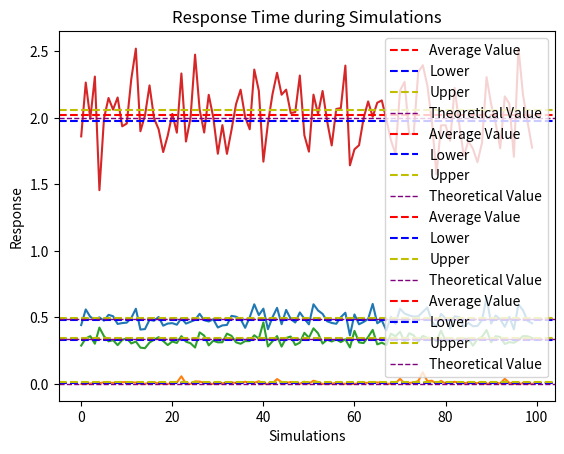

Write Python code to recreate this figure.
import numpy as np
import matplotlib.pyplot as plt
import scipy.stats as stats
import random
import math

# Global variable inizialization
arrival_rate = 2
departure_rates = [3, 3, 3]  # Example departure rates for k servers
termination_condition = 100
confidence_level = 0.95
num_servers = len(departure_rates)
utilization_list = []
response_list = []
expected_queue_lengths = []
throughput_list = []

# Simulating the M/M/k queue
for i in range(100):
    calendar = []  # list of tuples (event, time)
    calendar_history = []
    queue_distribution = {}
    server_states = ["free"] * num_servers
    server_free_time = 0 #Idle time
    clock = 0
    n_departure = 0
    queue_length = 0

    # utilization variables
    switch_state = 0 #Time stamp of when the server switches state

    # waiting/response time variables
    waiting_time = []
    response_time = []

    # handling first arrival
    new_event = ("arrival", 0)
    calendar.append(new_event)  # [arrival]
    calendar_history.append(new_event)

    # queue distribution has a structure made of: 
    # 1. arrival time to that queue distribution state
    # 2. time of the last event
    # 3. departure time from that queue distribution state

    queue_distribution[0] = [0, clock, 0]
        
    while n_departure < termination_condition:
        current_event = calendar.pop(0)
        clock = current_event[1]
        if current_event[0] == "arrival":
            new_event = ("arrival", clock + np.random.exponential(1/arrival_rate))
            calendar.append(new_event)  # [arrival]
            calendar_history.append(new_event)
                
            #with enumerate I generate pairs of index and state for each server
            #I filter the free servers with if state == "free"
            #with i I collect the indices of the free servers into a list
            free_servers = [i for i, state in enumerate(server_states) if state == "free"]
            if free_servers:
                chosen_server = random.choice(free_servers)
                server_states[chosen_server] = "busy"
                # if no customer is currently served the time the system is free and the free-time has to be increased
                if(len(free_servers) == num_servers):
                    server_free_time += clock - switch_state
                new_event = ("departure", clock + np.random.exponential(1/departure_rates[chosen_server]), chosen_server)
                calendar.append(new_event)  # [arrival, departure]
                calendar_history.append(new_event)
            else:
                queue_length += 1
                if queue_distribution.get(queue_length):
                    queue_distribution[queue_length][1] = clock
                    queue_distribution[queue_length-1][2] = clock
                    queue_distribution[queue_length-1][0] += clock - queue_distribution[queue_length-1][1]
                else:
                    queue_distribution[queue_length] = [0, clock, 0]
                    queue_distribution[queue_length][1] = clock
                    queue_distribution[queue_length-1][2] = clock
                    queue_distribution[queue_length-1][0] += clock - queue_distribution[queue_length-1][1]

            calendar = sorted(calendar, key=lambda clock: clock[1])

        else:  # handling of a departure
            server_states[current_event[2]] = "free"
            switch_state = current_event[1]
            n_departure += 1
            if queue_length != 0:
                queue_length -= 1
                queue_distribution[queue_length][1] = clock
                queue_distribution[queue_length+1][2] = clock
                queue_distribution[queue_length+1][0] += queue_distribution[queue_length+1][2]-queue_distribution[queue_length+1][1]
                    
                free_servers = [i for i, state in enumerate(server_states) if state == "free"]
                chosen_server = random.choice(free_servers)
                server_states[chosen_server] = "busy"
                server_free_time += clock - switch_state
                new_event = ("departure", clock + np.random.exponential(1/departure_rates[chosen_server]), chosen_server)
                calendar.append(new_event)
                calendar_history.append(new_event)
                calendar = sorted(calendar, key=lambda clock: clock[1])
    print(server_free_time)
    end_time = clock

    utilization_list.append(1-(server_free_time/end_time))

    # expected waiting time
    calendar_history = sorted(calendar_history, key=lambda clock: clock[1])
    arrivals = []
    departures = []
    for elements in calendar_history:
        if elements[0] == "arrival":
            arrivals.append(elements)
        else:
            departures.append(elements)

    waiting_time.append(0)
    for i in range(0, termination_condition-1):
        waiting = departures[i][1]-arrivals[i+1][1]
        response = departures[i][1]-arrivals[i][1]
        if waiting < 0:
            waiting = 0
        waiting_time.append(waiting)
        response_time.append(response)

    i = 0
    summatory = 0
    tn = end_time

    for elements in queue_distribution:
        summatory += i * queue_distribution[elements][0]
        i += 1

    expected_queue_lengths.append(summatory / tn )
       
    response_list.append(sum(response_time) / len(response_time))
       
    throughput_list.append(n_departure / end_time)

def calculate_confidence_interval(data):
    for i in range(len(departure_rates)):
        mean_value = float(sum(data) / len(data))
        std_value = float(stats.sem(data))
        margin_of_error = float(std_value *  stats.t.ppf((1 + confidence_level) / 2, len(data) - 1))
        ci_lower_bound = mean_value - margin_of_error
        ci_upper_bound = mean_value + margin_of_error
    return mean_value, ci_lower_bound, ci_upper_bound

#I collect the utilization values for server i across all 100 simulations
#I compute the mean and confidence interval for these values
#I use zip to transpose the list of tuples returned by "calculate condifence interval"
#into 3 separate lists: means, lower bound and upper bound

utilization_mean, utilization_lower_list, utilization_upper_list = calculate_confidence_interval(utilization_list)

response_time_mean, response_time_ci_lower, response_time_ci_upper = calculate_confidence_interval(response_list)

expected_queue_length_mean, expected_queue_length_ci_lower, expected_queue_length_ci_upper = calculate_confidence_interval(expected_queue_lengths)

throughput_mean, throughput_ci_lower, throughput_ci_upper = calculate_confidence_interval(throughput_list)

# Theoretical Values stands only if Departure Rate is higher than Arrival Rate (Convergence)


mu = departure_rates[0]  # Departure rate for each server (I consider them all the same so I take the first one)
k = len(departure_rates)  # number of servers

ro_sum = arrival_rate / mu
ro = ro_sum / k  # Usage for server


# Probability of not having clients in the system
sum_terms = sum((ro_sum)**j / math.factorial(j) for j in range(k))
last_term = (ro_sum**k) / (math.factorial(k) * (1 - ro))
print(sum_terms)
print(last_term)
P0 = 1 / (sum_terms + last_term)

# Mean queue length
Lq = (ro_sum**k / math.factorial(k)) * P0 * (ro / k) / ((1 - ro)**2)

# mean system length
L = Lq + ro_sum

# Mean waiting time in queue
Wq = Lq / arrival_rate

# Mean response time
W = Wq + 1 / mu

# System utilization
theoretical_utilization = 1 - P0

theoretical_queue_length = Lq
theoretical_response_time = W



def plot_measures(measure, xlabel, ylabel, title, ci_lower, ci_upper, little_law_value=0):
    plt.plot(measure)
    plt.xlabel(xlabel)
    plt.ylabel(ylabel)
    plt.title(title)
    plt.axhline(sum(measure)/len(measure), color='r',
                linestyle='--', label='Average Value')
    plt.axhline(ci_lower, color='b',
                linestyle='--', label='Lower')
    plt.axhline(ci_upper, color='y',
                linestyle='--', label='Upper')
    if little_law_value != 0:
        plt.axhline(y=little_law_value, color='purple',
                    linestyle='--', linewidth=1, label="Theoretical Value")
    plt.legend()
    plt.show()



# Print results
# utilization

print("Utilization:", sum(utilization_list)/len(utilization_list))
plot_measures(utilization_list, "Simulations", "Utilization",
              "Utilization during Simulations", utilization_lower_list,
              utilization_upper_list, theoretical_utilization)

# expected queue length

print("Expected Queue Length:", sum(
    expected_queue_lengths)/len(expected_queue_lengths))
plot_measures(expected_queue_lengths, "Simulations", "Queue Length",
              "Expected Queue Length", expected_queue_length_ci_lower,
              expected_queue_length_ci_upper, theoretical_queue_length)

# response time

print("Response Time:", sum(
    response_list)/len(response_list))
plot_measures(response_list, "Simulations", "Response",
              "Response Time during Simulations", response_time_ci_lower,
              response_time_ci_upper, theoretical_response_time)

# Throughput

print("Throughput:", sum(
    throughput_list)/len(throughput_list))
plot_measures(throughput_list, "Simulations", "Response",
              "Response Time during Simulations", throughput_ci_lower,
              throughput_ci_upper, arrival_rate)
